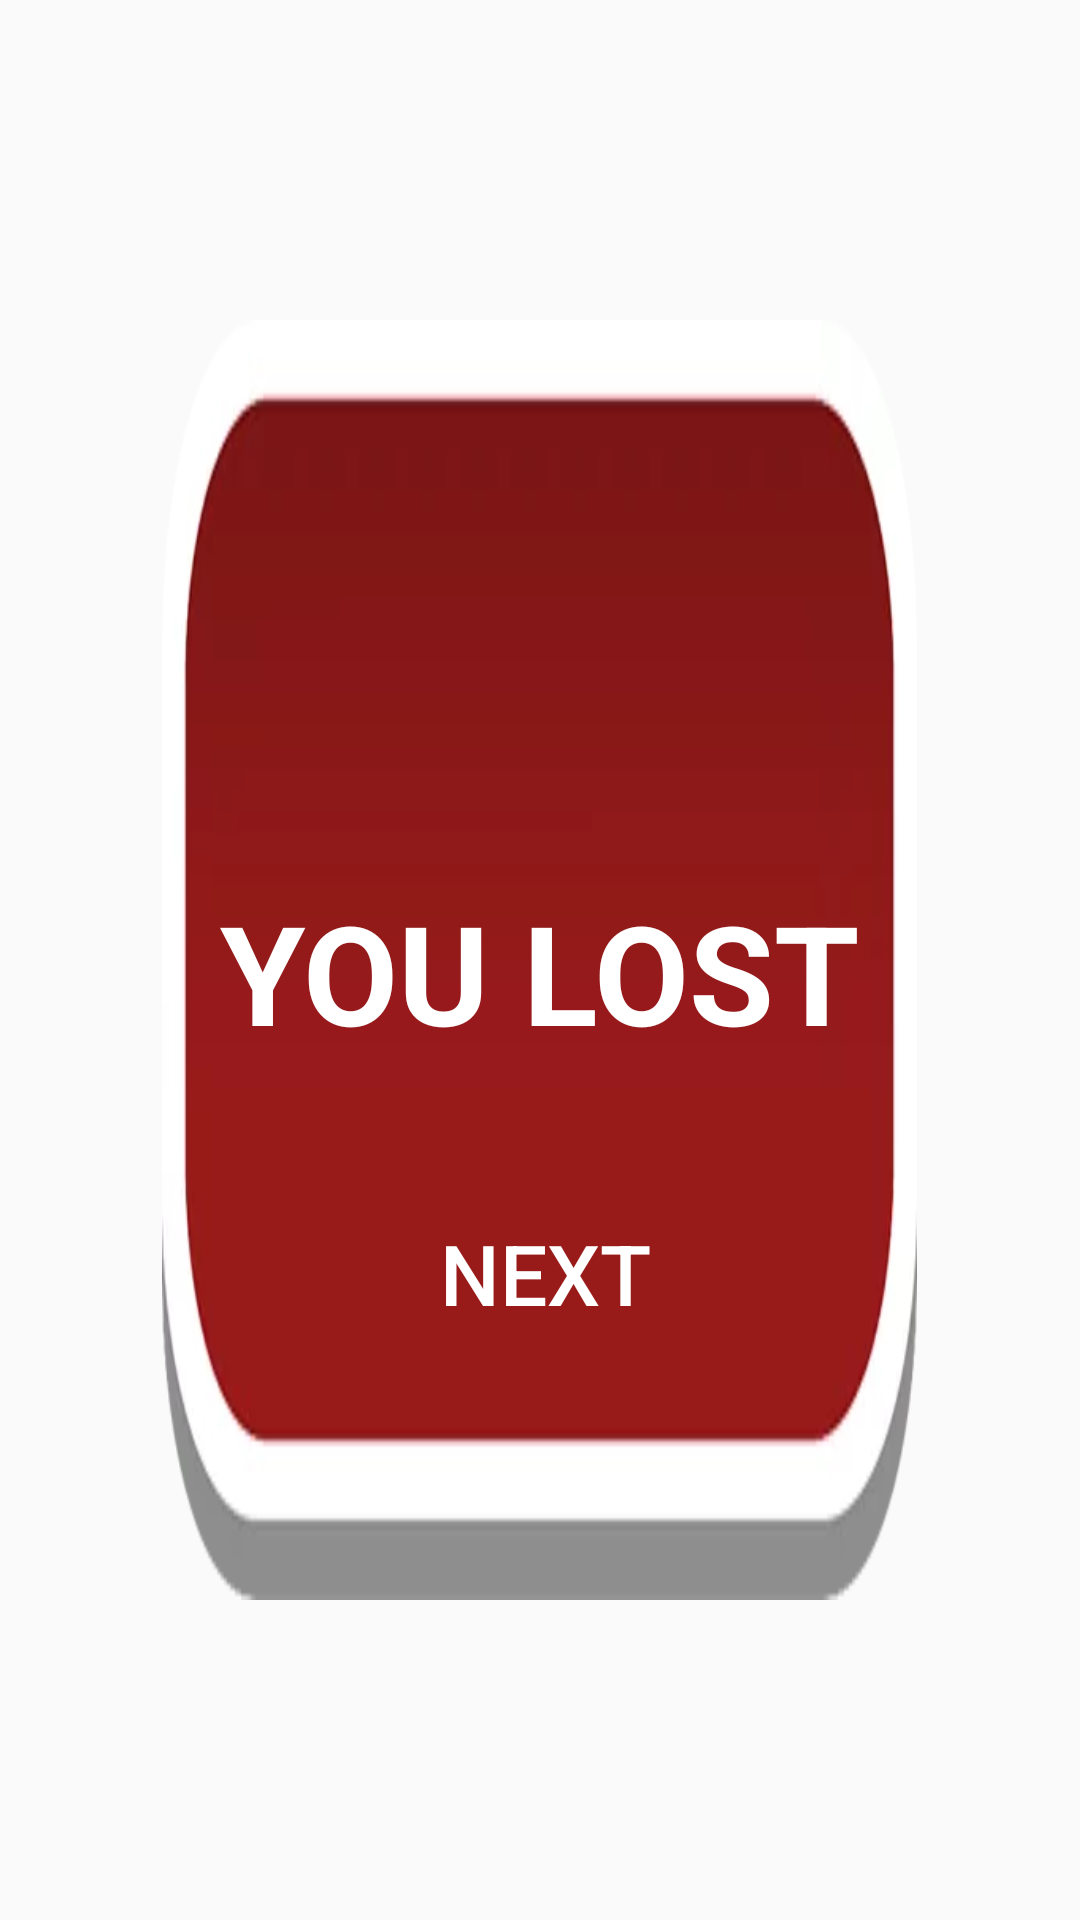

The Android layout XML behind this screen, and the referenced resources:
<!-- AndroidManifest.xml: application theme Theme.AppCompat.Light.NoActionBar.FullScreen -->
<!-- res/layout/fragment_losedialog.xml -->
<?xml version="1.0" encoding="utf-8"?>
<LinearLayout xmlns:android="http://schemas.android.com/apk/res/android"
    xmlns:app="http://schemas.android.com/apk/res-auto"
    xmlns:tools="http://schemas.android.com/tools"
    tools:ignore="missingPrefix"
    android:layout_width="match_parent"
    android:layout_height="match_parent"
    android:orientation="vertical"
    android:background="@android:color/transparent">

    <Space
        android:layout_width="match_parent"
        android:layout_height="0dp"
        android:layout_weight=".15"/>

    <LinearLayout
        android:layout_width="match_parent"
        android:layout_height="0dp"
        android:layout_weight=".6">

        <Space
            android:layout_width="0dp"
            android:layout_height="match_parent"
            android:layout_weight=".15"/>

        <LinearLayout
            android:layout_width="0dp"
            android:layout_height="match_parent"
            android:layout_weight=".7"
            android:background="@drawable/tvsecond"
            android:orientation="vertical"
            android:padding="16dp">
            <Space
                android:layout_width="match_parent"
                android:layout_height="0dp"
                android:layout_weight=".02"/>
            <ImageView
                android:id="@+id/image_logo"
                android:layout_width="match_parent"
                android:layout_height="0dp"
                android:layout_weight=".3"/>

            <TextView
                android:id="@+id/wintext"
                android:text="@string/lose"
                android:textColor="@android:color/white"
                android:textStyle="bold"
                android:gravity="center"
                android:layout_width="match_parent"
                android:layout_height="0dp"
                android:layout_weight=".2"
                android:layout_marginTop="8dp"
                android:layout_marginBottom="4dp"
                app:autoSizeTextType="uniform"
                app:autoSizeMinTextSize="12sp"
                app:autoSizeMaxTextSize="128sp"
                app:autoSizeStepGranularity="2sp"/>

            <Button
                android:id="@+id/endGame"
                android:text="@string/next"
                android:textColor="@android:color/white"
                android:layout_width="match_parent"
                android:layout_height="0dp"
                android:layout_weight=".2"
                android:layout_marginTop="4dp"
                android:layout_marginLeft="4dp"
                app:autoSizeTextType="uniform"
                app:autoSizeMinTextSize="12sp"
                app:autoSizeMaxTextSize="28sp"
                app:autoSizeStepGranularity="2sp"
                android:background="@android:color/transparent"/>

            <Space
                android:layout_width="match_parent"
                android:layout_height="0dp"
                android:layout_weight=".1"/>
        </LinearLayout>

        <Space
            android:layout_width="0dp"
            android:layout_height="match_parent"
            android:layout_weight=".15"/>
    </LinearLayout>


    <Space
        android:layout_width="match_parent"
        android:layout_height="0dp"
        android:layout_weight=".15"/>

</LinearLayout>
<!-- resources referenced by this layout -->
<resources>
  <!-- drawable tvsecond: webp bitmap (drawable-hdpi, 1478 bytes) -->
  <string name="lose">YOU LOST</string>
  <string name="next">NEXT</string>
  <style name="Theme.AppCompat.Light.NoActionBar.FullScreen" parent="Theme.AppCompat.Light">
          <item name="colorPrimary">@color/colorPrimary</item>
          <item name="colorPrimaryDark">@color/colorPrimaryDark</item>
          <item name="colorAccent">@color/colorAccent</item>
  
          <item name="windowNoTitle">true</item>
          <item name="windowActionBar">false</item>
          <item name="android:windowFullscreen">true</item>
      </style>
  <!-- not gathered from this repository: default colours our renderer supplied (Android Studio template values) -->
  <color name="colorPrimary">#FF6200EE</color>
  <color name="colorPrimaryDark">#FF3700B3</color>
  <color name="colorAccent">#FF03DAC5</color>
</resources>
